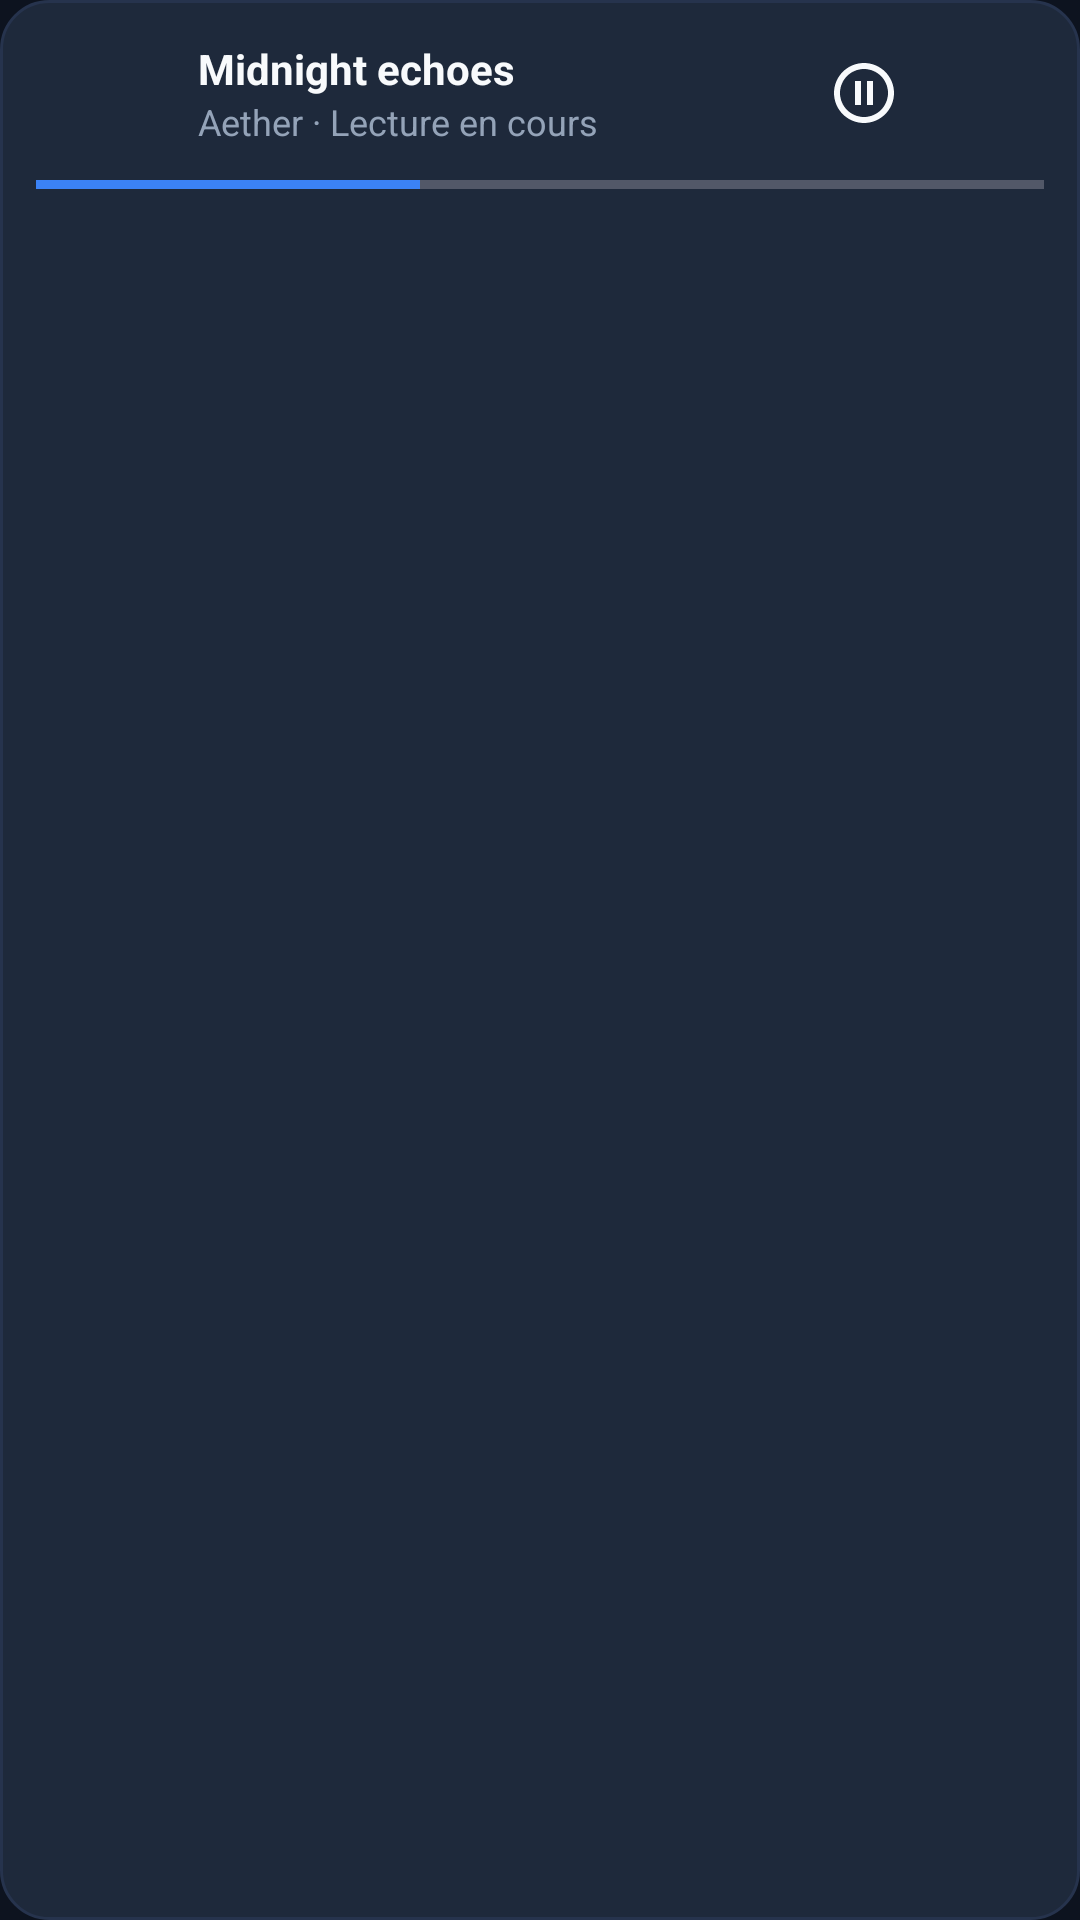

Produce the Android XML layout that renders to this screen, including the resource entries it uses.
<!-- AndroidManifest.xml: application theme Theme.MediaFlow -->
<!-- res/layout/include_mini_player.xml -->
<?xml version="1.0" encoding="utf-8"?>
<LinearLayout xmlns:android="http://schemas.android.com/apk/res/android"
    xmlns:app="http://schemas.android.com/apk/res-auto"
    android:id="@+id/miniPlayerContainer"
    android:layout_width="match_parent"
    android:layout_height="wrap_content"
    android:layout_margin="12dp"
    android:background="@drawable/bg_mini_player"
    android:clickable="true"
    android:focusable="true"
    android:orientation="vertical"
    android:paddingHorizontal="12dp"
    android:paddingTop="10dp">

    <LinearLayout
        android:layout_width="match_parent"
        android:layout_height="wrap_content"
        android:gravity="center_vertical"
        android:orientation="horizontal">

        <com.google.android.material.imageview.ShapeableImageView
            android:id="@+id/ivMiniCover"
            android:layout_width="42dp"
            android:layout_height="42dp"
            android:scaleType="centerCrop"
            android:src="@drawable/ic_music_note"
            app:shapeAppearanceOverlay="@style/RoundedThumb12" />

        <LinearLayout
            android:layout_width="0dp"
            android:layout_height="wrap_content"
            android:layout_marginStart="12dp"
            android:layout_weight="1"
            android:orientation="vertical">

            <TextView
                android:id="@+id/tvMiniTitle"
                android:layout_width="match_parent"
                android:layout_height="wrap_content"
                android:ellipsize="end"
                android:maxLines="1"
                android:text="Midnight echoes"
                android:textColor="@color/text_primary"
                android:textSize="14sp"
                android:textStyle="bold" />

            <TextView
                android:id="@+id/tvMiniSubtitle"
                android:layout_width="match_parent"
                android:layout_height="wrap_content"
                android:ellipsize="end"
                android:maxLines="1"
                android:text="Aether · Lecture en cours"
                android:textColor="@color/text_secondary"
                android:textSize="12sp" />
        </LinearLayout>

        <ImageButton
            android:id="@+id/btnMiniPlayPause"
            android:layout_width="40dp"
            android:layout_height="40dp"
            android:background="?attr/selectableItemBackgroundBorderless"
            android:src="@drawable/ic_pause"
            app:tint="@color/text_primary" />

        <ImageButton
            android:id="@+id/btnMiniClose"
            android:layout_width="40dp"
            android:layout_height="40dp"
            android:background="?attr/selectableItemBackgroundBorderless"
            android:contentDescription=""
            android:src="@drawable/ic_close"
            app:tint="@color/text_secondary" />
    </LinearLayout>

    <ProgressBar
        android:id="@+id/miniProgressBar"
        style="?android:attr/progressBarStyleHorizontal"
        android:layout_width="match_parent"
        android:layout_height="3dp"
        android:layout_marginTop="8dp"
        android:max="100"
        android:progress="38"
        android:progressTint="@color/accent_blue" />
</LinearLayout>
<!-- resources referenced by this layout -->
<resources>
  <color name="accent_blue">#3B82F6</color>
  <color name="text_primary">#F8FAFC</color>
  <color name="text_secondary">#94A3B8</color>
  <!-- drawable bg_mini_player (drawable) -->
  <?xml version="1.0" encoding="utf-8"?>
  <shape xmlns:android="http://schemas.android.com/apk/res/android" android:shape="rectangle">
      <solid android:color="@color/bg_surface_elevated" />
      <corners android:radius="16dp" />
      <stroke android:width="1dp" android:color="#26334D" />
  </shape>
  <!-- drawable ic_pause (drawable) -->
  <vector xmlns:android="http://schemas.android.com/apk/res/android" android:height="24dp" android:tint="#FFFFFF" android:viewportHeight="24" android:viewportWidth="24" android:width="24dp">
        
      <path android:fillColor="@android:color/white" android:pathData="M9,16h2L11,8L9,8v8zM12,2C6.48,2 2,6.48 2,12s4.48,10 10,10 10,-4.48 10,-10S17.52,2 12,2zM12,20c-4.41,0 -8,-3.59 -8,-8s3.59,-8 8,-8 8,3.59 8,8 -3.59,8 -8,8zM13,16h2L15,8h-2v8z"/>
      
  </vector>
  <style name="RoundedThumb12">
          <item name="cornerFamily">rounded</item>
          <item name="cornerSize">12dp</item>
      </style>
  <style name="Theme.MediaFlow" parent="Base.Theme.MediaFlow" />
  <color name="bg_surface_elevated">#1E293B</color>
  <style name="Base.Theme.MediaFlow" parent="Theme.Material3.Dark.NoActionBar">
          <item name="android:windowBackground">@color/bg_primary</item>
          <item name="colorPrimary">@color/accent_blue</item>
          <item name="colorSurface">@color/bg_surface</item>
          <item name="android:statusBarColor">@android:color/transparent</item>
          <item name="android:navigationBarColor">@color/bg_primary</item>
      </style>
  <color name="bg_primary">#0D131F</color>
  <color name="bg_surface">#161F30</color>
</resources>
